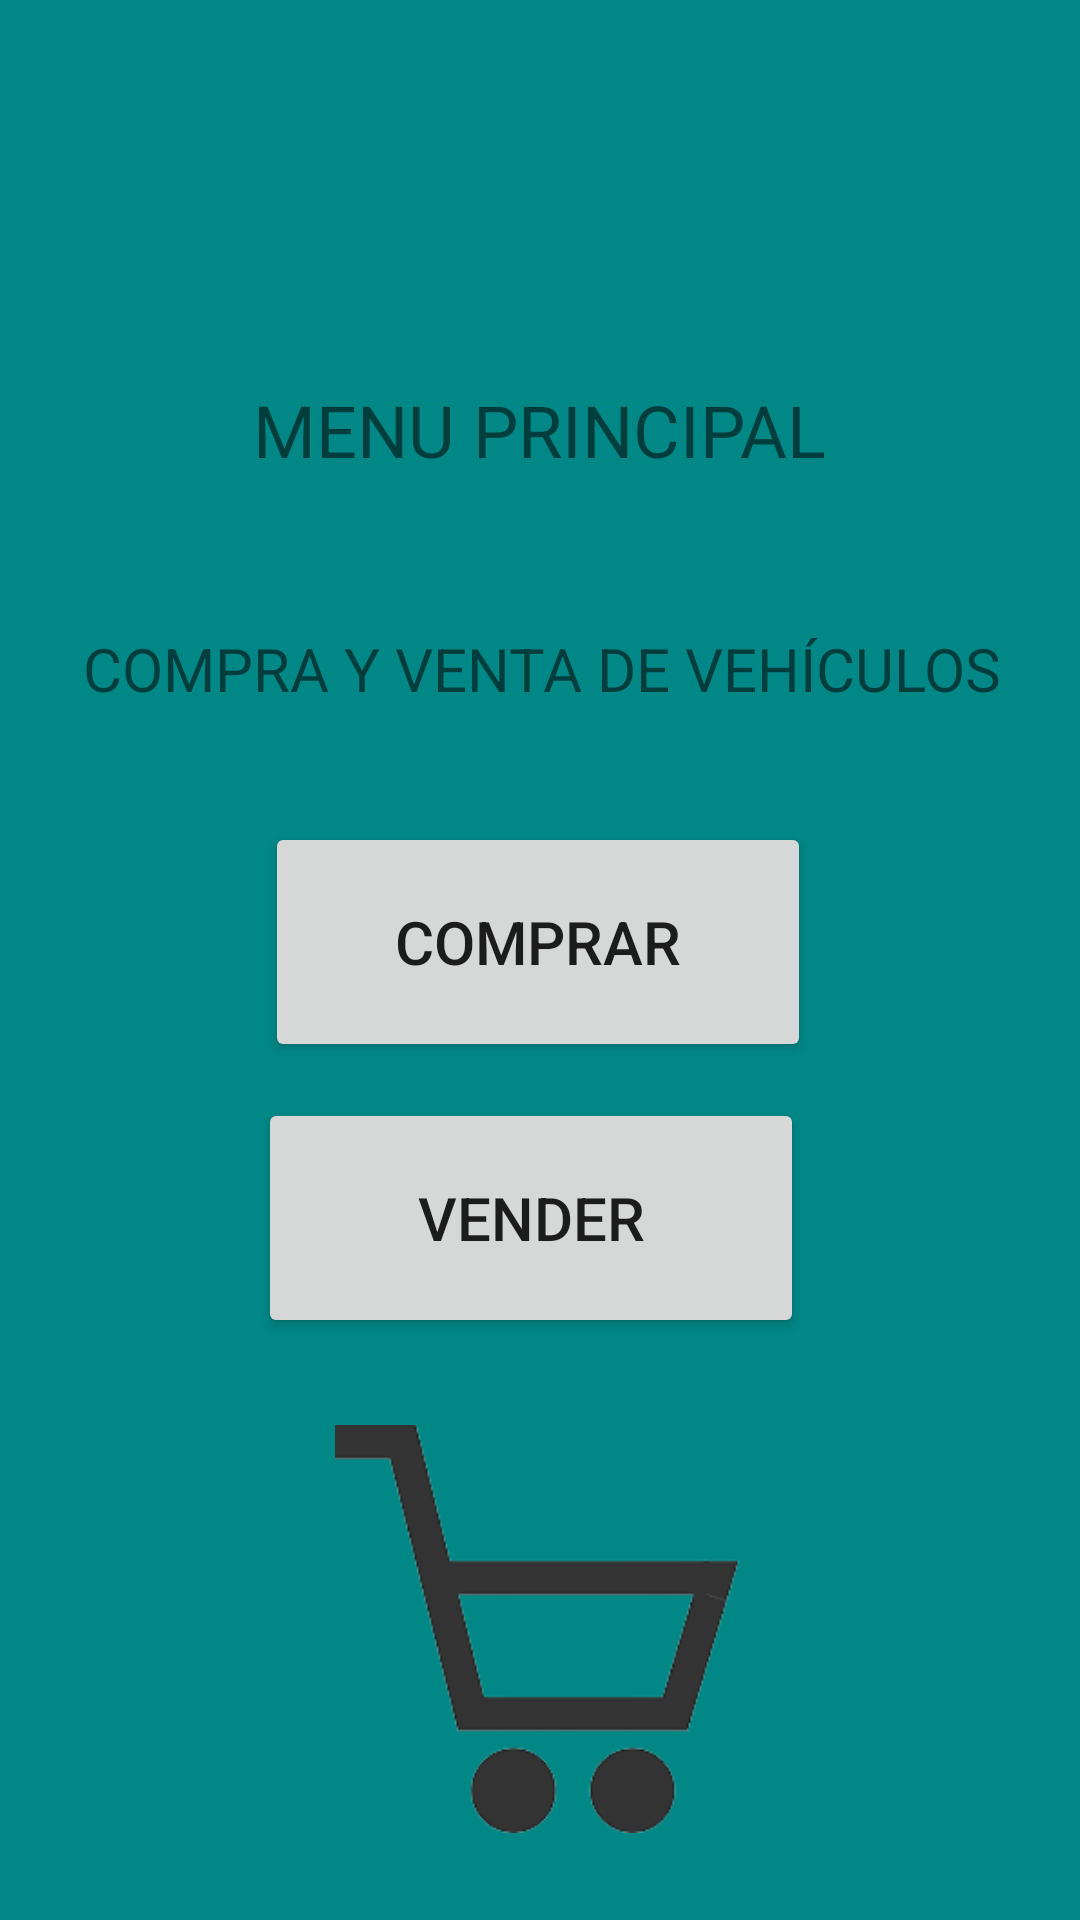

Layout XML and referenced resources for this Android screen:
<!-- AndroidManifest.xml: application theme Theme.Practica03 -->
<!-- res/layout/activity_menu.xml -->
<?xml version="1.0" encoding="utf-8"?>
<androidx.constraintlayout.widget.ConstraintLayout xmlns:android="http://schemas.android.com/apk/res/android"
    xmlns:app="http://schemas.android.com/apk/res-auto"
    xmlns:tools="http://schemas.android.com/tools"
    android:layout_width="match_parent"
    android:layout_height="match_parent"
    android:background="@color/teal_700"
    tools:context=".Menu" >

    <TextView
        android:id="@+id/textView"
        android:layout_width="347dp"
        android:layout_height="38dp"
        android:layout_marginTop="32dp"
        android:gravity="center"
        android:text="COMPRA Y VENTA DE VEHÍCULOS"
        android:textSize="20sp"
        app:layout_constraintEnd_toEndOf="parent"
        app:layout_constraintHorizontal_bias="0.546"
        app:layout_constraintStart_toStartOf="parent"
        app:layout_constraintTop_toBottomOf="@+id/textView7" />

    <TextView
        android:id="@+id/textView7"
        android:layout_width="198dp"
        android:layout_height="45dp"
        android:layout_marginTop="12dp"
        android:text="MENU PRINCIPAL"
        android:textSize="24sp"
        app:layout_constraintEnd_toEndOf="parent"
        app:layout_constraintHorizontal_bias="0.521"
        app:layout_constraintStart_toStartOf="parent"
        app:layout_constraintTop_toBottomOf="@+id/imageView5" />

    <ImageView
        android:id="@+id/imageView7"
        android:layout_width="136dp"
        android:layout_height="154dp"
        android:layout_marginTop="20dp"
        app:layout_constraintEnd_toEndOf="parent"
        app:layout_constraintHorizontal_bias="0.498"
        app:layout_constraintStart_toStartOf="parent"
        app:layout_constraintTop_toBottomOf="@+id/button3"
        app:srcCompat="@drawable/comprar" />

    <ImageView
        android:id="@+id/imageView5"
        android:layout_width="354dp"
        android:layout_height="75dp"
        android:layout_marginTop="40dp"
        app:layout_constraintEnd_toEndOf="parent"
        app:layout_constraintHorizontal_bias="0.491"
        app:layout_constraintStart_toStartOf="parent"
        app:layout_constraintTop_toTopOf="parent"
        app:srcCompat="@drawable/logo1001pie" />

    <Button
        android:id="@+id/button"
        android:layout_width="182dp"
        android:layout_height="80dp"
        android:layout_marginTop="32dp"
        android:text="COMPRAR"
        android:textSize="20sp"
        app:layout_constraintEnd_toEndOf="parent"
        app:layout_constraintHorizontal_bias="0.497"
        app:layout_constraintStart_toStartOf="parent"
        app:layout_constraintTop_toBottomOf="@+id/textView" />

    <Button
        android:id="@+id/button3"
        android:layout_width="182dp"
        android:layout_height="80dp"
        android:layout_marginTop="12dp"
        android:text="VENDER"
        android:textSize="20sp"
        app:layout_constraintEnd_toEndOf="parent"
        app:layout_constraintHorizontal_bias="0.484"
        app:layout_constraintStart_toStartOf="parent"
        app:layout_constraintTop_toBottomOf="@+id/button" />

</androidx.constraintlayout.widget.ConstraintLayout>
<!-- resources referenced by this layout -->
<resources>
  <!-- drawable comprar: png bitmap (drawable, 8694 bytes) -->
  <style name="Theme.Practica03" parent="Theme.MaterialComponents.DayNight.NoActionBar">
          
          <item name="colorPrimary">@color/purple_500</item>
          <item name="colorPrimaryVariant">@color/purple_700</item>
          <item name="colorOnPrimary">@color/white</item>
          
          <item name="colorSecondary">@color/teal_200</item>
          <item name="colorSecondaryVariant">@color/teal_700</item>
          <item name="colorOnSecondary">@color/black</item>
          
          <item name="android:statusBarColor" tools:targetApi="l">?attr/colorPrimaryVariant</item>
          
          <item name="android:windowTranslucentStatus">true</item>
      </style>
  <!-- not gathered from this repository: default colours our renderer supplied (Android Studio template values) -->
  <color name="purple_500">#FF6200EE</color>
  <color name="purple_700">#FF3700B3</color>
  <color name="teal_200">#FF03DAC5</color>
  <color name="teal_700">#FF018786</color>
  <color name="black">#FF000000</color>
  <color name="white">#FFFFFFFF</color>
</resources>
